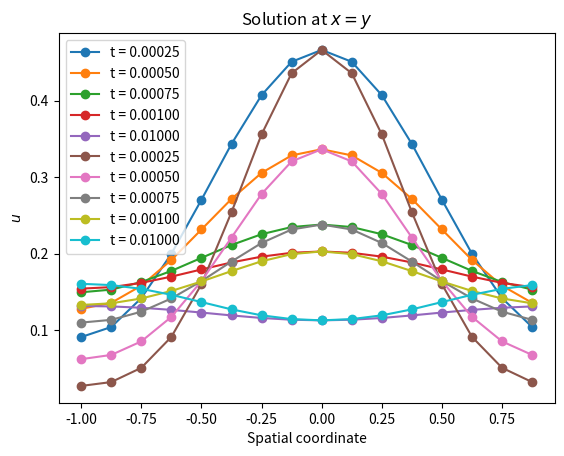

Recreate this plot in Python.
import numpy as np
import matplotlib.pyplot as plt

def fun(t, uk):
    return -nu*(kout*uk) + Sk 

N = 16
nu = 100
x = np.linspace(-1, 1, N+1)[:-1]
y = x
L = 2
n1 = np.arange(-N/2, N/2)*2*np.pi/L
n1 = n1**2
n2 = n1
kout = np.add.outer(n1, n2)

X, Y = np.meshgrid(x,y)
# source 
S = 100*np.exp(-(X**2-1)**6 -(Y**2-1)**6) -60
Sk = np.fft.fftshift(np.fft.fft2(S))/N**2
# I.C.
u0 = (1 -X**2)**4*(1 -Y**2)**4
from scipy.linalg import expm, sinm, cosm
def solve(tf):
    t = 0.0
    #tf = 0.01
    dt = 0.0001

    rog = np.exp(-nu*(kout)*dt) # ROGALLO
    rog2 = np.exp(-nu*(kout)*dt/2) # ROGALLO
    u = u0
    uk = np.fft.fftshift(np.fft.fft2(u))/N**2
    ukn = np.zeros_like(uk)

    while t < tf:
        k1 = dt*fun(t, uk)
        k2 = dt*fun(t+dt/2, uk+k1/2)
        k3 = dt*fun(t+dt/2, uk+k2/2)
        k4 = dt*fun(t+dt, uk+k3)
        ukn = (uk*rog + k1/6*rog + k2/3*rog2 + k3/3*rog2 + k4/6*rog)
        uk = ukn
        t = t + dt

    return np.fft.ifft2(np.fft.ifftshift(uk))*(N**2)

times = np.array([0.00025, 0.0005, 0.00075, 0.001, 0.01])
#times = np.array([0.01])
sols = np.zeros(((N, N, len(times))), dtype='complex')

fig1 = 0

for i in range(len(times)):
    sols[:,:,i] = solve(times[i])    
    print('Next ...')
    if fig1:
        plt.plot(y, np.real(sols[:,int(len(x)/2),i]),'o-', label='t = {:.5f}'.format(times[i]))
        plt.xlabel('$y$')
        plt.ylabel('$u$')
        plt.title('Solution at $x=0$')
        plt.grid()
        plt.legend()

    if not fig1:
        plt.plot(x, np.real(sols[int(len(x)/2),:,i]),'o-', label='t = {:.5f}'.format(times[i]))
        plt.xlabel('$x$')
        plt.ylabel('$u$')
        plt.title('Solution at $y=0$')
        plt.grid()
        plt.legend()

plt.show()

xy = np.zeros_like(x, dtype='complex')
plot_xy = 1
for i in range(len(times)):
    for j in range(N):
        xy[j] = sols[j,j,i]
    if plot_xy == 1:
        plt.plot(x, np.real(xy), 'o-',label='t = {:.5f}'.format(times[i]))
        plt.xlabel('Spatial coordinate')
        plt.ylabel('$u$')
        plt.title('Solution at $x=y$')
        plt.grid()
        plt.legend()


#plt.contourf(X, Y, np.real(sols[:,:,-1]))
#plt.colorbar()
#plt.show()
